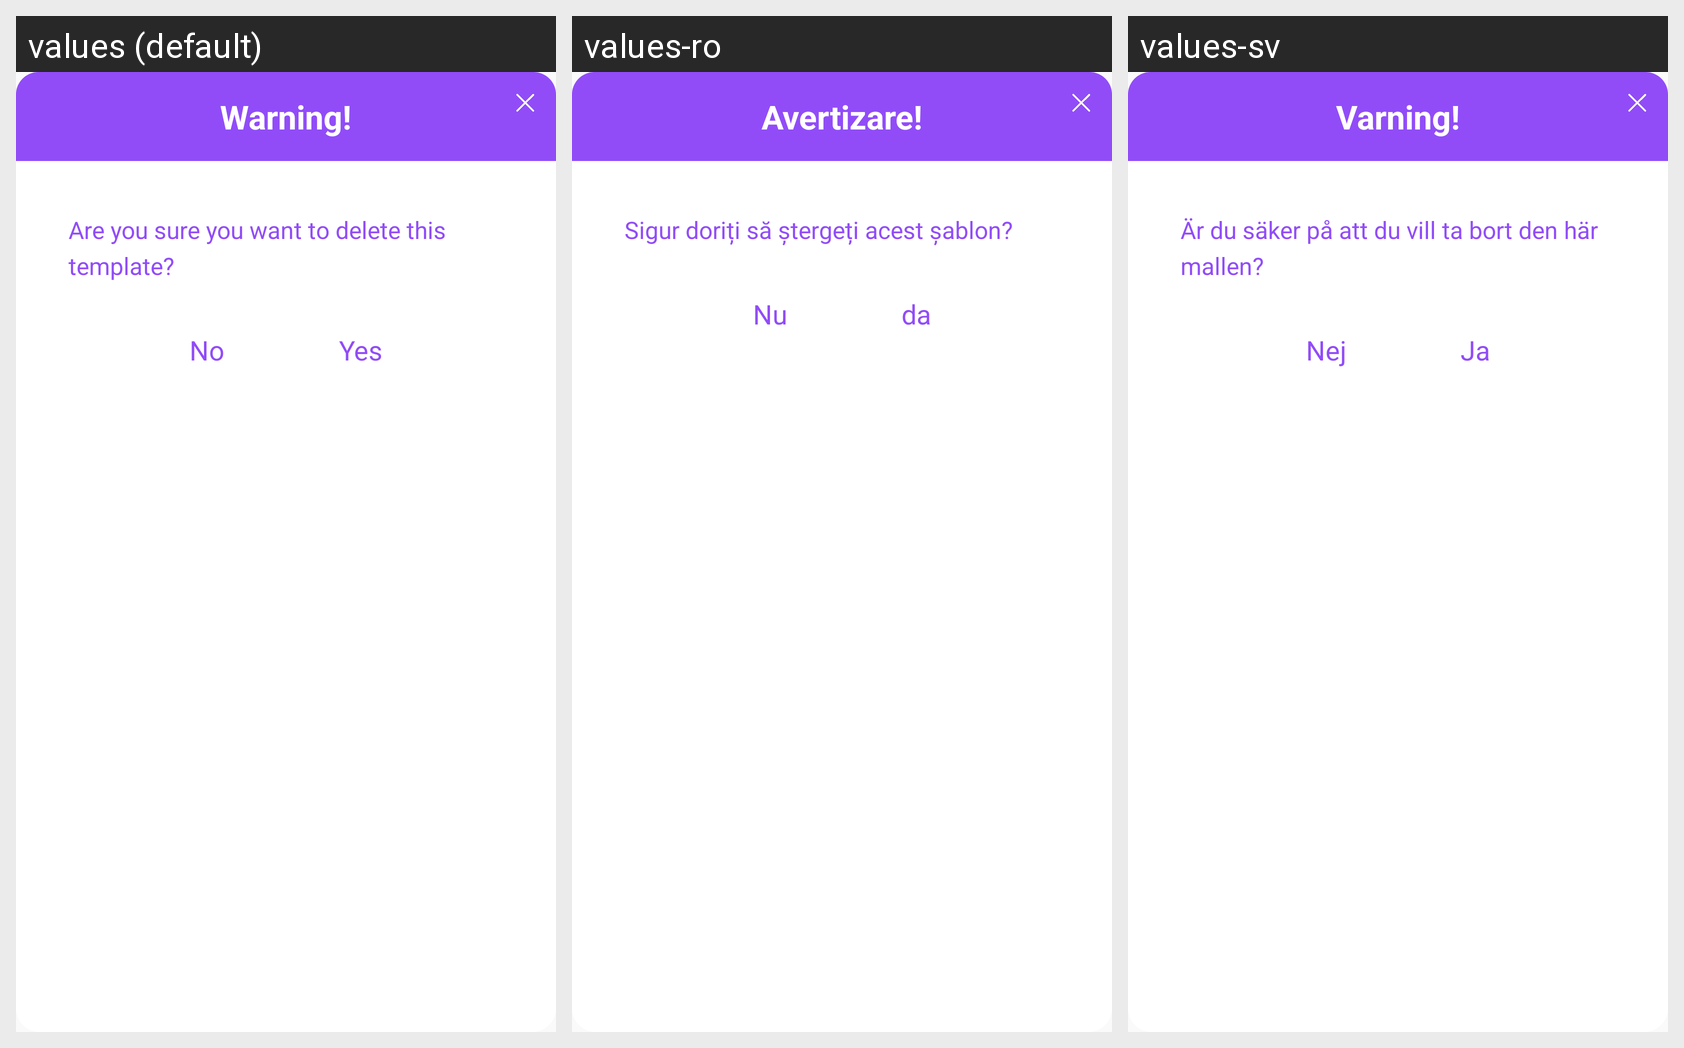

Strings drawn on this Android screen and how each of the app's shown locales translates them:
Android screen res/layout/layout_alert_question.xml rendered under 3 locales, left to right: values (default), values-ro, values-sv. Device: Nexus 5 (rendered at 1080×1920; each locale shown at half size, 540×960, under a caption strip naming it); theme AppTheme.
Strings drawn on this screen, with the default value and each locale's value (text and hints the layout hard-codes, and strings that could not be matched under every locale, appear in the picture but are not listed):

warning
  values: Warning!
  values-ro: Avertizare!
  values-sv: Varning!

areyousuredeletetemplate
  values: Are you sure you want to delete this template?
  values-ro: Sigur doriți să ștergeți acest șablon?
  values-sv: Är du säker på att du vill ta bort den här mallen?

no
  values: No
  values-ro: Nu
  values-sv: Nej

yes
  values: Yes
  values-ro: da
  values-sv: Ja
